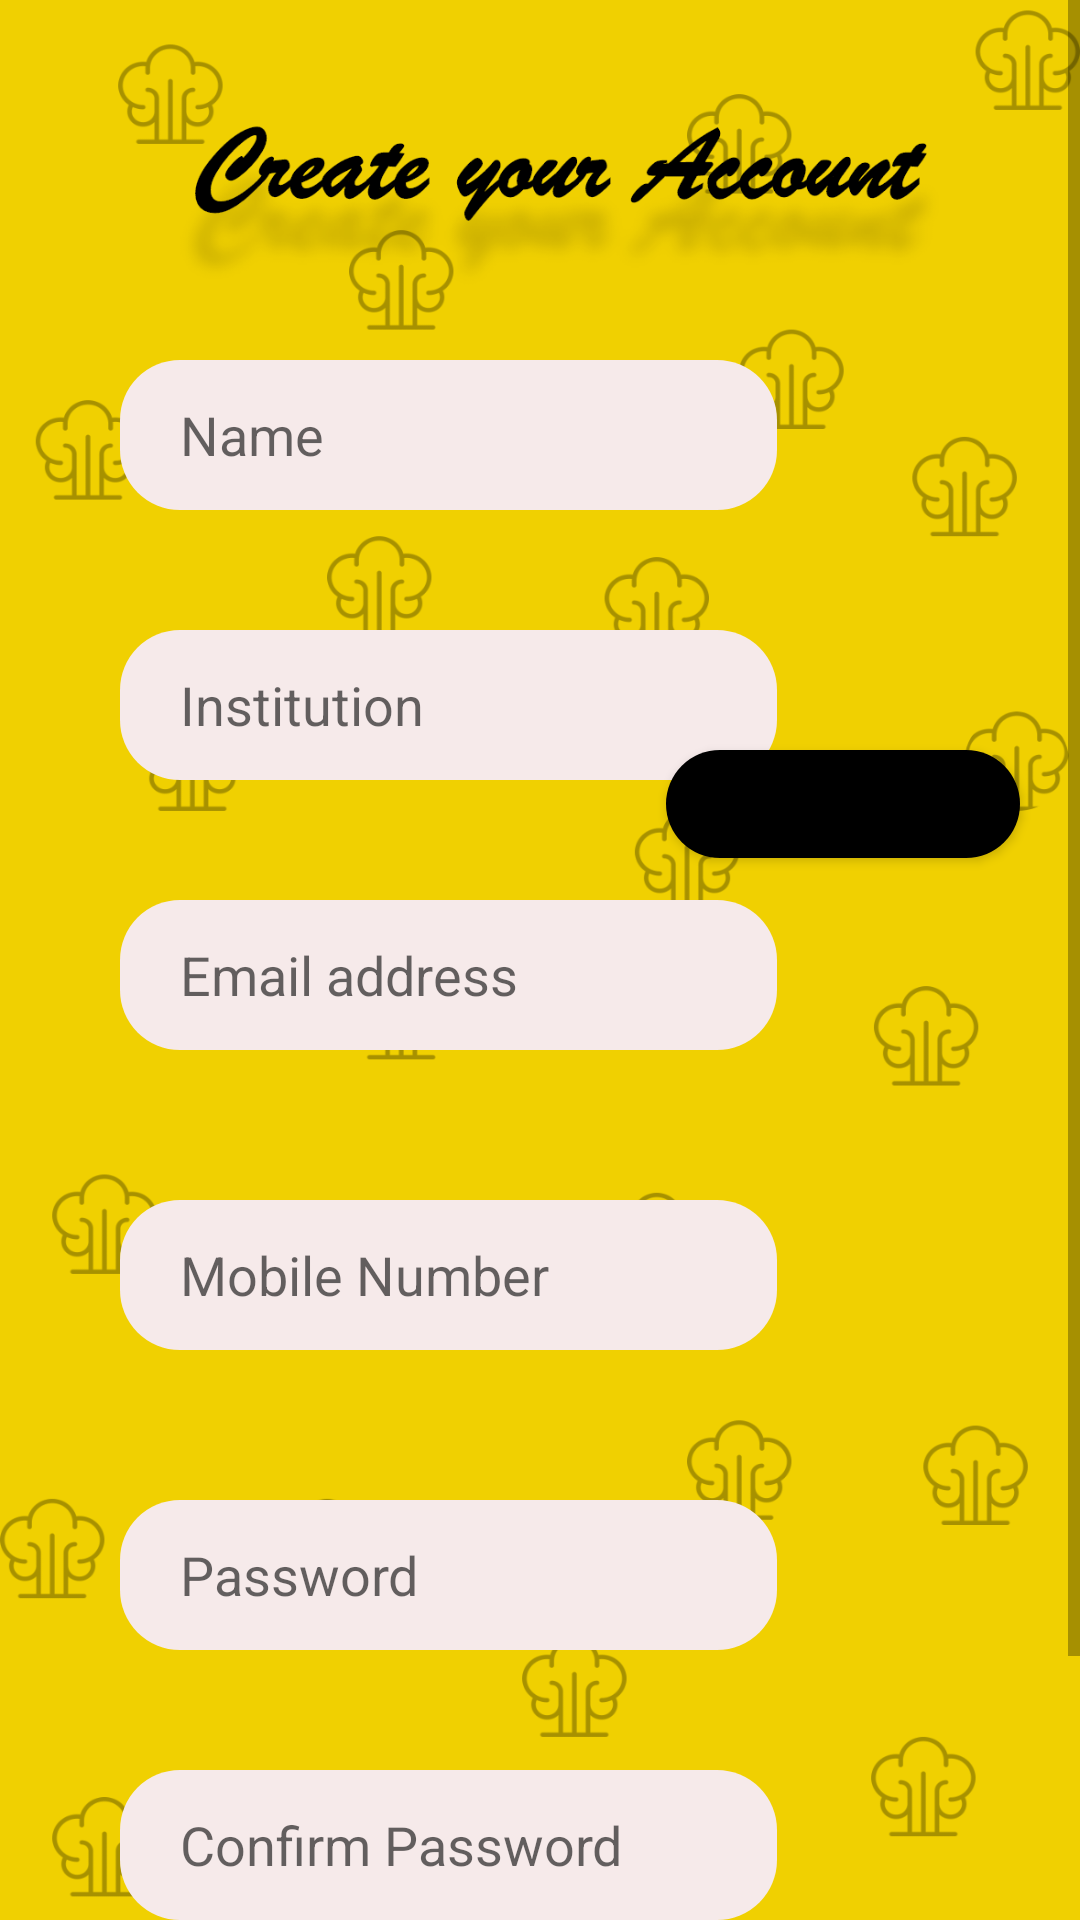

The Android layout XML behind this screen, and the referenced resources:
<!-- AndroidManifest.xml: application theme Theme.MealManager -->
<!-- res/layout/activity_create_account.xml -->
<?xml version="1.0" encoding="utf-8"?>
<androidx.constraintlayout.widget.ConstraintLayout xmlns:android="http://schemas.android.com/apk/res/android"
    xmlns:app="http://schemas.android.com/apk/res-auto"
    xmlns:tools="http://schemas.android.com/tools"
    android:layout_width="match_parent"
    android:layout_height="match_parent"
    tools:context=".createAccount">

    <ScrollView
        android:layout_width="match_parent"
        android:layout_height="match_parent"
        android:fillViewport="true"
        app:layout_constraintBottom_toBottomOf="parent"
        app:layout_constraintEnd_toEndOf="parent"
        app:layout_constraintStart_toStartOf="parent"
        app:layout_constraintTop_toTopOf="parent">

        <LinearLayout
            android:layout_width="match_parent"
            android:layout_height="match_parent"
            android:orientation="vertical">

            <androidx.constraintlayout.widget.ConstraintLayout
                android:layout_width="match_parent"
                android:layout_height="match_parent"
                android:background="@drawable/back2"
                android:paddingTop="70dp">

                <EditText
                    android:id="@+id/editName"
                    android:layout_width="219dp"
                    android:layout_height="50dp"
                    android:layout_marginStart="40dp"
                    android:layout_marginTop="50dp"
                    android:background="@drawable/round"
                    android:backgroundTint="#F6EAEA"
                    android:ems="10"
                    android:hint="Name"
                    android:inputType="textPersonName"
                    android:paddingStart="20dp"
                    android:paddingEnd="5dp"
                    app:layout_constraintStart_toStartOf="parent"
                    app:layout_constraintTop_toTopOf="parent" />

                <EditText
                    android:id="@+id/ETin"
                    android:layout_width="219dp"
                    android:layout_height="50dp"
                    android:layout_marginTop="140dp"
                    android:background="@drawable/round"
                    android:backgroundTint="#F6EAEA"
                    android:ems="10"
                    android:hint="Institution"
                    android:inputType="textPersonName"
                    android:paddingStart="20dp"
                    android:paddingEnd="5dp"
                    app:layout_constraintStart_toStartOf="@+id/editName"
                    app:layout_constraintTop_toTopOf="parent" />

                <EditText
                    android:id="@+id/editTextPhone"
                    android:layout_width="219dp"
                    android:layout_height="50dp"
                    android:layout_marginTop="330dp"
                    android:background="@drawable/round"
                    android:backgroundTint="#F6EAEA"
                    android:ems="10"
                    android:hint="Mobile Number"
                    android:inputType="phone"
                    android:paddingStart="20dp"
                    android:paddingEnd="5dp"
                    app:layout_constraintStart_toStartOf="@+id/ETin"
                    app:layout_constraintTop_toTopOf="parent" />

                <EditText
                    android:id="@+id/editEmail"
                    android:layout_width="219dp"
                    android:layout_height="50dp"
                    android:layout_marginTop="230dp"
                    android:background="@drawable/round"
                    android:backgroundTint="#F6EAEA"
                    android:ems="10"
                    android:hint="Email address"
                    android:inputType="textEmailAddress"
                    android:paddingStart="20dp"
                    android:paddingEnd="5dp"
                    app:layout_constraintStart_toStartOf="@+id/editPass"
                    app:layout_constraintTop_toTopOf="parent" />

                <Button
                    android:id="@+id/button3"
                    android:layout_width="186dp"
                    android:layout_height="52dp"
                    android:layout_marginTop="620dp"
                    android:background="@drawable/round"
                    android:text="Create Account"
                    android:textSize="14sp"
                    app:backgroundTint="#000000"
                    app:layout_constraintEnd_toEndOf="parent"
                    app:layout_constraintHorizontal_bias="0.462"
                    app:layout_constraintStart_toStartOf="parent"
                    app:layout_constraintTop_toTopOf="parent" />

                <ImageView
                    android:id="@+id/imageView7"
                    android:layout_width="114dp"
                    android:layout_height="100dp"
                    android:layout_marginTop="80dp"
                    android:layout_marginRight="20dp"
                    android:background="@drawable/create_pro_pic"
                    app:layout_constraintBottom_toTopOf="@+id/button4"
                    app:layout_constraintEnd_toEndOf="parent"
                    app:layout_constraintTop_toTopOf="parent"
                    app:layout_constraintVertical_chainStyle="packed"
                    tools:srcCompat="@tools:sample/avatars" />

                <Button
                    android:id="@+id/button4"
                    android:layout_width="118dp"
                    android:layout_height="36dp"
                    android:layout_marginRight="20dp"
                    android:background="@drawable/round"
                    android:text="Upload"
                    android:textSize="12sp"
                    app:backgroundTint="#000000"
                    app:layout_constraintEnd_toEndOf="parent"
                    app:layout_constraintTop_toBottomOf="@+id/imageView7" />

                <EditText
                    android:id="@+id/editPass"
                    android:layout_width="219dp"
                    android:layout_height="50dp"
                    android:layout_marginTop="430dp"
                    android:background="@drawable/round"
                    android:backgroundTint="#F6EAEA"
                    android:ems="10"
                    android:hint="Password"
                    android:inputType="textPassword"
                    android:paddingStart="20dp"
                    android:paddingEnd="5dp"
                    app:layout_constraintStart_toStartOf="@+id/editTextPhone"
                    app:layout_constraintTop_toTopOf="parent" />

                <EditText
                    android:id="@+id/editConfirmPass"
                    android:layout_width="219dp"
                    android:layout_height="50dp"
                    android:layout_marginTop="520dp"
                    android:background="@drawable/round"
                    android:backgroundTint="#F6EAEA"
                    android:ems="10"
                    android:hint="Confirm Password"
                    android:inputType="textPassword"
                    android:paddingStart="20dp"
                    android:paddingEnd="5dp"
                    app:layout_constraintStart_toStartOf="@+id/editEmail"
                    app:layout_constraintTop_toTopOf="parent" />

            </androidx.constraintlayout.widget.ConstraintLayout>
        </LinearLayout>
    </ScrollView>
</androidx.constraintlayout.widget.ConstraintLayout>
<!-- resources referenced by this layout -->
<resources>
  <!-- drawable back2: png bitmap (drawable-hdpi, 109283 bytes) -->
  <!-- drawable round (drawable) -->
  <?xml version="1.0" encoding="utf-8"?>
  <shape xmlns:android="http://schemas.android.com/apk/res/android">
  
      <solid android:color="#FFFF" />
      <corners android:radius="20dp" />
  
  </shape>
  <style name="Theme.MealManager" parent="Theme.MaterialComponents.DayNight.DarkActionBar">
          
          <item name="colorPrimary">@color/purple_500</item>
          <item name="colorPrimaryVariant">@color/purple_700</item>
          <item name="colorOnPrimary">@color/white</item>
          
          <item name="colorSecondary">@color/teal_200</item>
          <item name="colorSecondaryVariant">@color/teal_700</item>
          <item name="colorOnSecondary">@color/black</item>
          
          <item name="android:statusBarColor" tools:targetApi="l">?attr/colorPrimaryVariant</item>
          
      </style>
  <color name="purple_500">#FF6200EE</color>
  <color name="purple_700">#FF3700B3</color>
  <color name="white">#FFFFFFFF</color>
  <color name="black">#FF000000</color>
  <!-- not gathered from this repository: default colours our renderer supplied (Android Studio template values) -->
  <color name="teal_200">#FF03DAC5</color>
  <color name="teal_700">#FF018786</color>
</resources>
